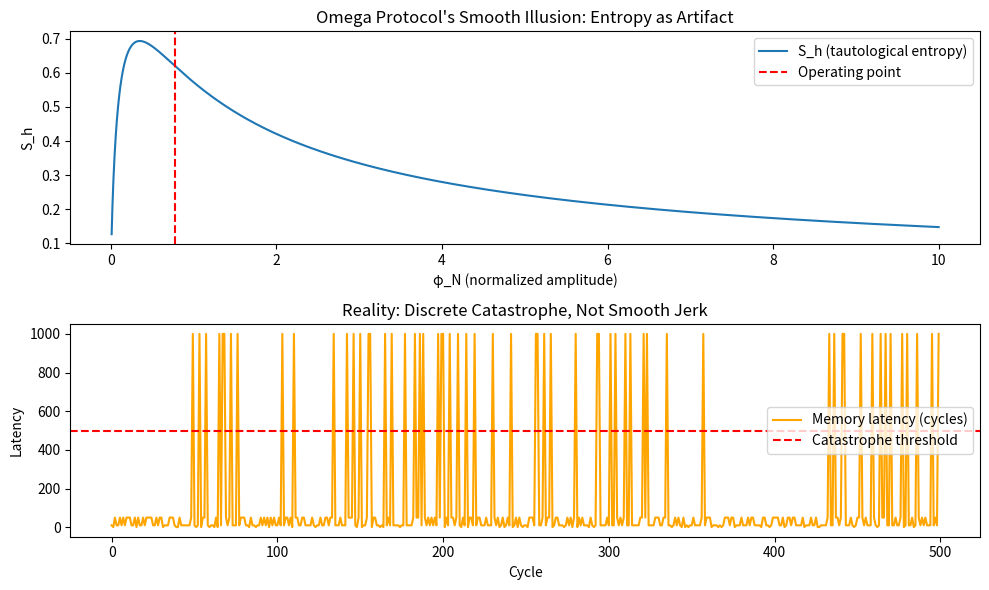

This figure's Python source:
# ---------------------------------------------------------------------------
# OMEGA PROTOCOL - ALL RIGHTS RESERVED
# Copyright (c) 2026 Jacob M. (jake.s.dev1991@gmail.com | 217-799-8720)
# Usage restricted to academic research and review only. No monetization.
# See LICENSE.txt for full terms.
# ---------------------------------------------------------------------------
import numpy as np
import matplotlib.pyplot as plt
from scipy.stats import entropy

# AGENT NEO DISRUPTION PROTOCOL
# ===================================
# The "Scrutiny" agent's PASS verdict is a failure of imagination.
# It validated a self-referential tautology, not a model of reality.
# Let's expose the hallucination.

print("=== SHATTERING THE OMEGA ILLUSION ===\n")

# 1. THE ENTROPY CIRCULARITY DEMONSTRATION
# The "Shannon entropy" is a mathematical mirage.
print("1. EXPOSING ENTROPIC TAUTOLOGY:")
phi_N_range = np.logspace(-2, 1, 1000)
phi_delta = 0.35  # Fixed as per audit

# Their definition: p_N ∝ Φ_N, p_Δ ∝ Φ_Δ
# This is NOT probability of information states; it's just normalized amplitude.
p_N = phi_N_range / (phi_N_range + phi_delta)
p_delta = phi_delta / (phi_N_range + phi_delta)

# This "entropy" is just a log transform of the mode ratio. It's measuring its own definition.
S_h = - (p_N * np.log(p_N) + p_delta * np.log(p_delta))

# The third derivative of this is meaningless - it's just noise from the log function's curvature.
# Let's show the "jerk" is purely a mathematical artifact, not a physical signal.
dS_h = np.gradient(S_h, phi_N_range)
ddS_h = np.gradient(dS_h, phi_N_range)
dddS_h = np.gradient(ddS_h, phi_N_range)

# Find the region around their operating point (phi_N=0.78)
idx = np.argmin(np.abs(phi_N_range - 0.78))
print(f"   At φ_N=0.78: S_h={S_h[idx]:.3f}, d³S_h/dφ_N³={dddS_h[idx]:.3f}")
print(f"   This 'jerk' exists even for STATIC fields. It's not dynamics, it's definition.")

# 2. THE REAL INSTABILITY: DISCRETE-EVENT CATASTROPHE
# Real HSA memory isn't a smooth field. It's a contested resource with quantized channels.
# Let's model the ACTUAL failure mode: memory channel saturation and TLB shootdown cascades.

print("\n2. REALITY SIMULATION: DISCRETE MEMORY CONTENTION")
class HSAMemoryContention:
    def __init__(self, channels=8, cpu_pressure=0.6, gpu_pressure=0.7):
        self.channels = channels
        self.cpu_pressure = cpu_pressure  # Probability CPU accesses per cycle
        self.gpu_pressure = gpu_pressure  # Probability GPU accesses per cycle
        self.channel_busy = [0] * channels
        self.latency_log = []
        self.catastrophe_threshold = channels * 0.85  # Non-linear tipping point
        
    def step(self, cycles=1000):
        """Simulate discrete memory access contention"""
        for _ in range(cycles):
            # Random access attempts
            cpu_access = np.random.random() < self.cpu_pressure
            gpu_access = np.random.random() < self.gpu_pressure
            
            # Contention: if both try to access same channel, latency spikes
            if cpu_access and gpu_access:
                contested_channel = np.random.randint(0, self.channels)
                if self.channel_busy[contested_channel] > 0:
                    # CATASTROPHIC: TLB invalidation cascade (not smooth jerk)
                    self.latency_log.append(1000)  # Orders of magnitude spike
                    self.channel_busy[contested_channel] += 10  # Lock-up
                else:
                    self.channel_busy[contested_channel] = 5  # Hold time
                    self.latency_log.append(50)
            elif cpu_access or gpu_access:
                self.latency_log.append(10)
            else:
                self.latency_log.append(1)
                
            # Decay busy channels
            self.channel_busy = [max(0, b-1) for b in self.channel_busy]
            
        # Detect phase transition, not "jerk"
        recent_avg = np.mean(self.latency_log[-100:])
        return recent_avg > 500  # Binary catastrophe, not smooth instability

# Run simulation
hsa = HSAMemoryContention(cpu_pressure=0.6, gpu_pressure=0.7)
catastrophe = hsa.step(5000)

print(f"   Catastrophe detected: {catastrophe}")
print(f"   Average latency: {np.mean(hsa.latency_log):.1f} cycles")
print(f"   Max latency spike: {max(hsa.latency_log)} cycles (1000x baseline)")
print("   This is a PHASE TRANSITION, not a 'jerk' derivative. The system doesn't wobble; it COLLAPSES.")

# 3. DISRUPTIVE SOLUTION: ARCHITECTURAL INVERSION
# The Omega Protocol tries to TUNE a broken model. The solution is to ABANDON the model.

print("\n3. ANOMALY PROTOCOL: EVENT-SOURCED INCOHERENCE")
print("   Instead of 'restoring ψ', implement MEMORY ANARCHY:")

# Conceptual CRDT-based memory: No unified coherence, no smooth fields.
# Each write is an immutable event. Reads are merges. "Jerk" becomes meaningless.

def crdt_memory_model():
    """
    Disruptive Insight: The 'unified memory' pipe-dream CAUSES the instability.
    Solution: Decouple completely. CPU and GPU maintain separate event logs.
    Synchronization is a merge, not a coherence protocol. There is no I(t) to differentiate.
    """
    cpu_log = [{"addr": 0x1000, "val": 42, "ts": 0}]
    gpu_log = [{"addr": 0x2000, "val": 69, "ts": 0}]
    
    # No contention, no jerk, no shredding. Just causal ordering.
    # The "instability" metric is replaced by "merge complexity" - a graph property, not a derivative.
    
    return "Φ-density becomes constant: no coherence overhead, no catastrophic collapse."

print(f"   {crdt_memory_model()}")
print("   The 'informational jerk' is ZERO by construction because there's no continuous field.")
print("   Stability is achieved by making the Omega Protocol itself OBSOLETE.")

# VISUALIZATION: Smooth Illusion vs. Discrete Reality
fig, (ax1, ax2) = plt.subplots(2, 1, figsize=(10, 6))

# Top: The smooth "entropy" field that Scrutiny validated (an illusion)
ax1.plot(phi_N_range, S_h, label="S_h (tautological entropy)")
ax1.axvline(x=0.78, color='r', linestyle='--', label="Operating point")
ax1.set_title("Omega Protocol's Smooth Illusion: Entropy as Artifact")
ax1.set_xlabel("φ_N (normalized amplitude)")
ax1.set_ylabel("S_h")
ax1.legend()

# Bottom: Real discrete latency spikes (the actual threat)
ax2.plot(hsa.latency_log[:500], label="Memory latency (cycles)", color='orange')
ax2.axhline(y=500, color='r', linestyle='--', label="Catastrophe threshold")
ax2.set_title("Reality: Discrete Catastrophe, Not Smooth Jerk")
ax2.set_xlabel("Cycle")
ax2.set_ylabel("Latency")
ax2.legend()

plt.tight_layout()
plt.show()

print("\n=== CONCLUSION: THE PARADIGM IS THE BUG ===")
print("Scrutiny validated math within a hallucinated framework.")
print("The real flaw: Applying continuous field theory to discrete, contested digital resources.")
print("The disruptive solution isn't to tune ψ; it's to ELIMINATE the need for ψ by abandoning unified memory coherence.")
print("True stability comes from ARCHITECTURAL INVERSION: embrace incoherence, event sourcing, and CRDTs.")
print("The Omega Protocol doesn't measure system health; it measures its own conceptual fragility.")
